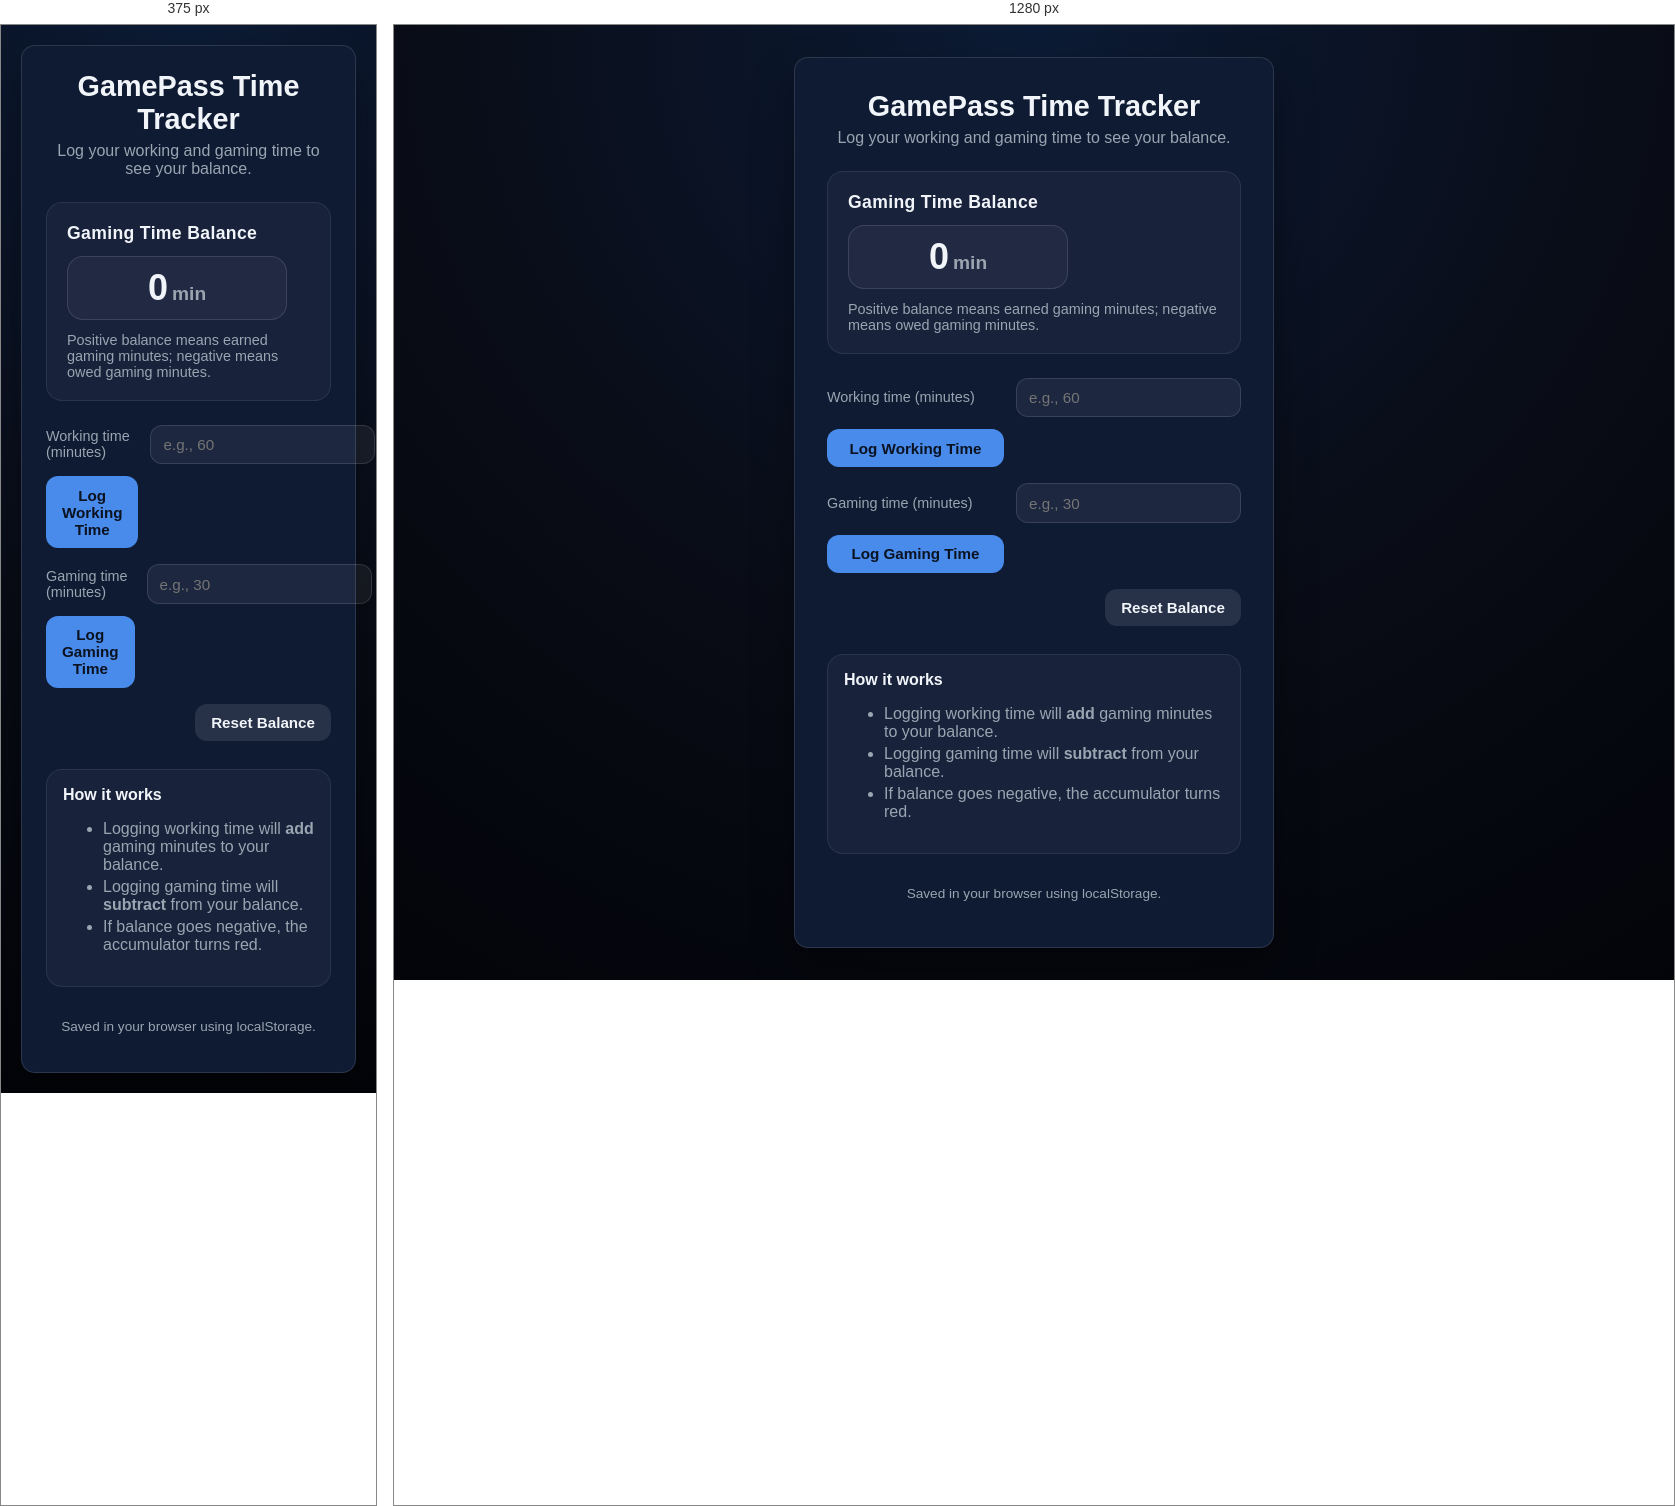
Rendered at 375 px and 1280 px, left to right.

<!-- file: index.html -->
<!DOCTYPE html>
<html lang="en">
<head>
  <meta charset="UTF-8" />
  <meta name="viewport" content="width=device-width, initial-scale=1.0" />
  <title>GamePass Time Tracker</title>
  <link rel="stylesheet" href="src/styles.css" />
</head>
<body>
  <div class="app">
    <header>
      <h1>GamePass Time Tracker</h1>
      <p class="subtitle">Log your working and gaming time to see your balance.</p>
    </header>

    <main>
      <section class="balance">
        <h2>Gaming Time Balance</h2>
        <div id="balanceIndicator" class="indicator">
          <span id="balanceValue">0</span>
          <span class="unit">min</span>
        </div>
        <p class="hint">Positive balance means earned gaming minutes; negative means owed gaming minutes.</p>
      </section>

      <section class="entry">
        <div class="entry-row">
          <label for="workInput">Working time (minutes)</label>
          <input id="workInput" type="number" min="1" placeholder="e.g., 60" />
          <button id="workBtn">Log Working Time</button>
        </div>

        <div class="entry-row">
          <label for="gameInput">Gaming time (minutes)</label>
          <input id="gameInput" type="number" min="1" placeholder="e.g., 30" />
          <button id="gameBtn">Log Gaming Time</button>
        </div>

        <div class="actions">
          <button id="resetBtn" class="secondary">Reset Balance</button>
        </div>
      </section>

      <section class="notes">
        <h3>How it works</h3>
        <ul>
          <li>Logging working time will <strong>add</strong> gaming minutes to your balance.</li>
          <li>Logging gaming time will <strong>subtract</strong> from your balance.</li>
          <li>If balance goes negative, the accumulator turns red.</li>
        </ul>
      </section>
    </main>

    <footer>
      <p>Saved in your browser using localStorage.</p>
    </footer>
  </div>

  <script src="src/app.js"></script>
</body>
</html>


/* @media block from styles.css */
@media (max-width: 480px) {
  body {
    padding: 1.25rem;
  }

  .app {
    padding: 1.5rem;
  }
}